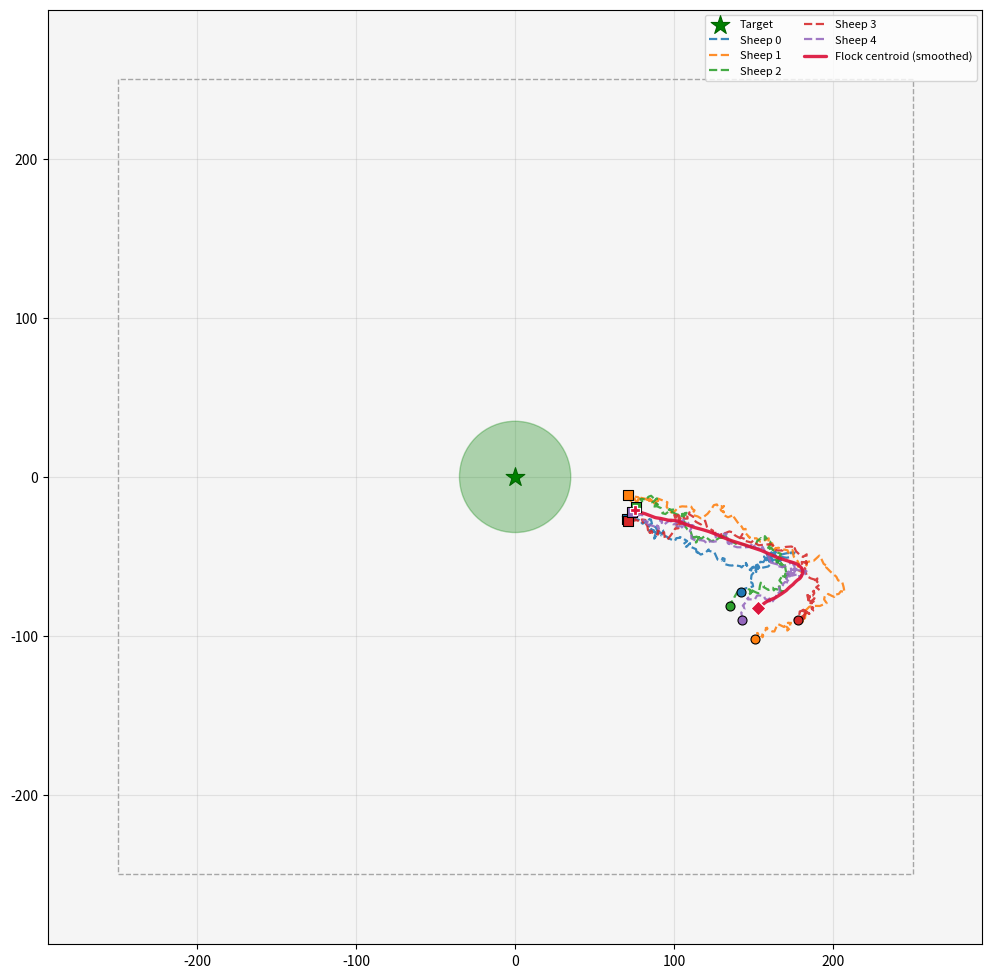
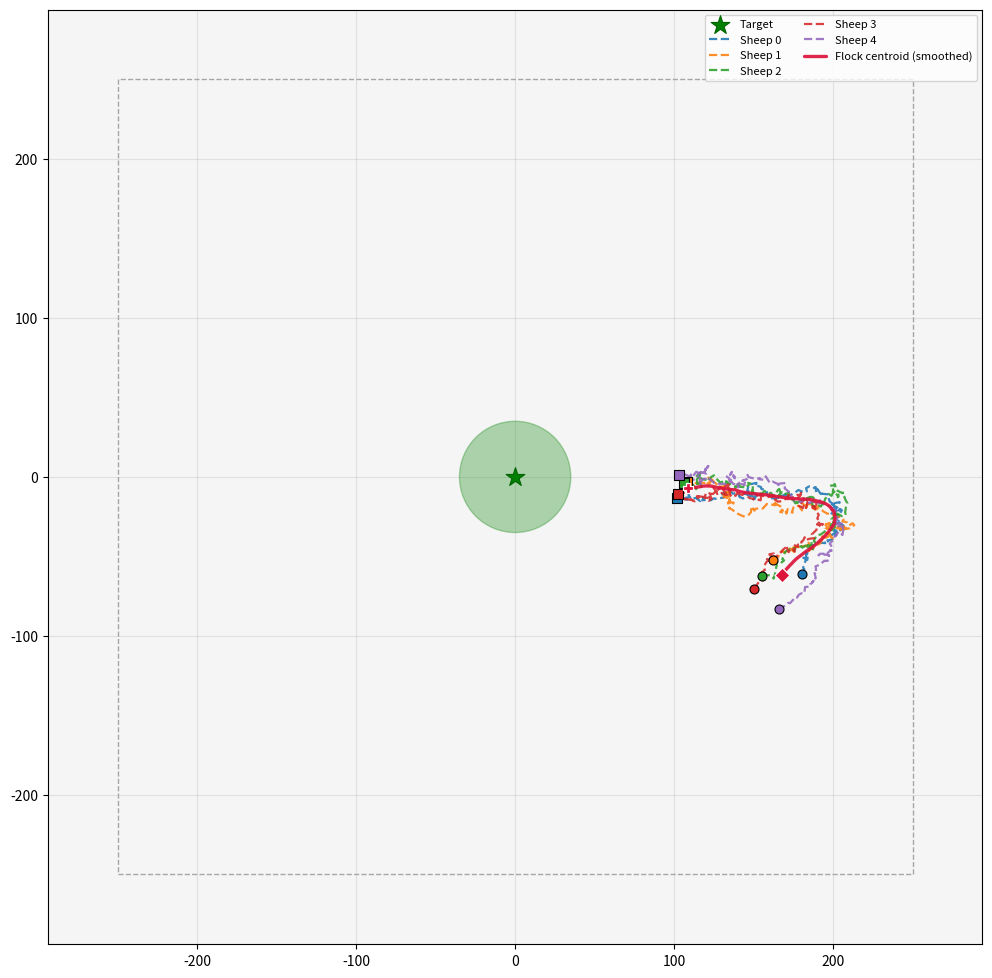
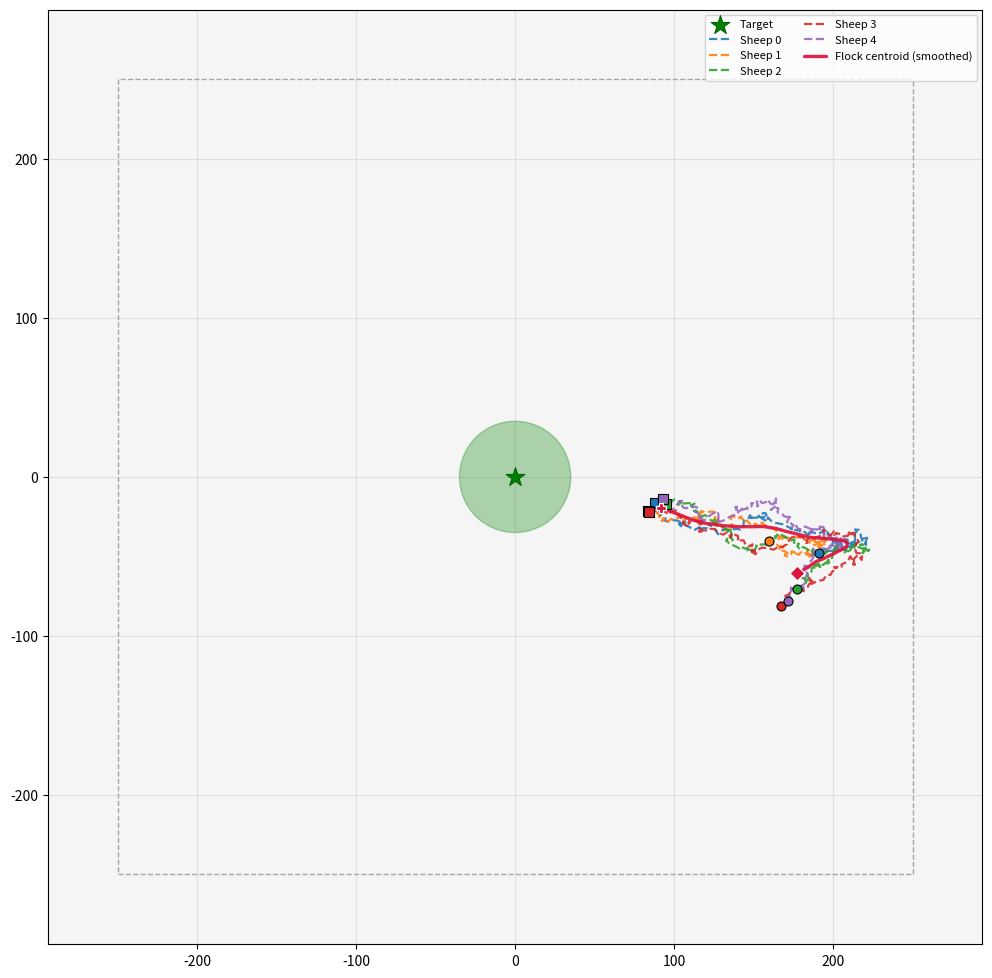
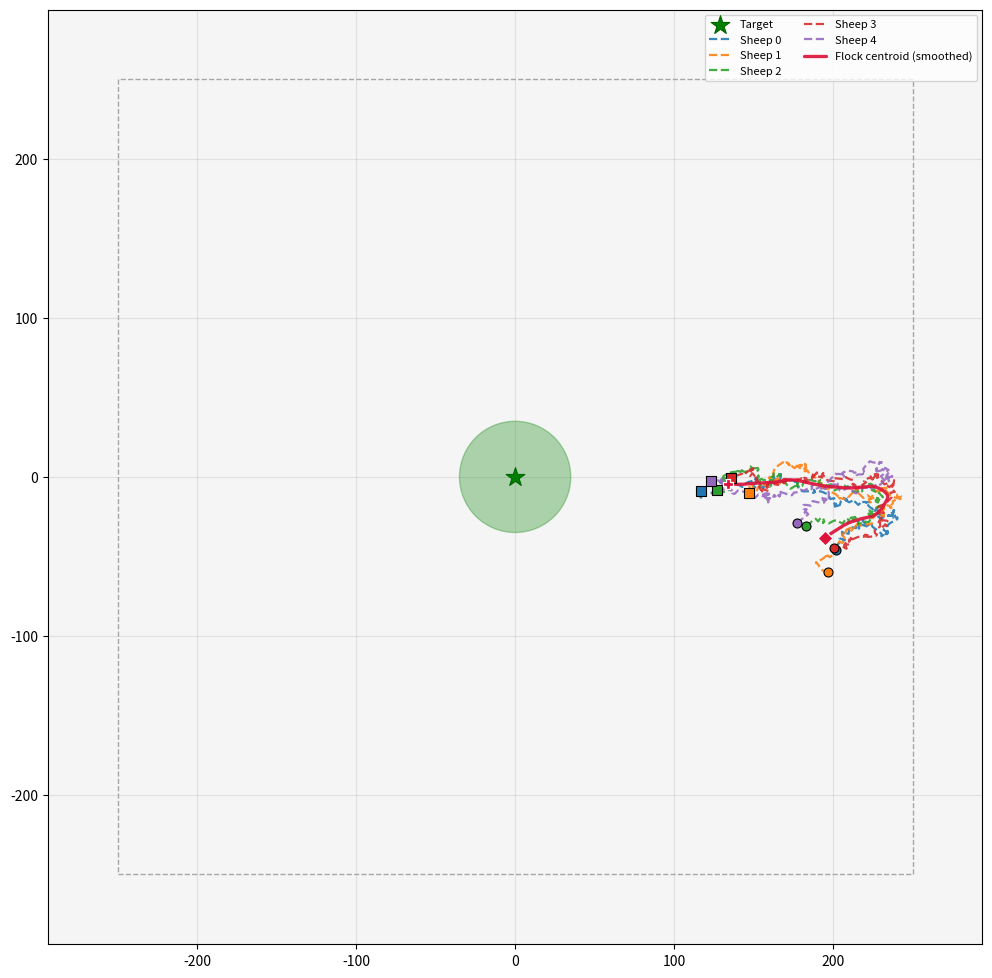

The matplotlib source for these figures, in order:
#!/usr/bin/env python3
"""
生成「擦肩而过」效果的合成轨迹 PNG。
特点：羊群刚开始往反方向走，然后折返，最后擦过目标区域但没成功。
"""

from __future__ import annotations

import argparse
import os
import sys

import numpy as np

import matplotlib
matplotlib.use("Agg")
import matplotlib.pyplot as plt
import matplotlib.patches as patches
from matplotlib.ticker import FuncFormatter

VIZ_AXIS_LABEL_DISPLAY_HALF = 250.0


def smooth_xy_traj(xy: np.ndarray, half_window: int | None = None) -> np.ndarray:
    xy = np.asarray(xy, dtype=np.float64)
    t = int(xy.shape[0])
    if t < 3:
        return xy.copy()
    if half_window is None:
        hw = max(1, min(8, max(1, t // 8)))
    else:
        hw = max(1, int(half_window))
    hw = min(hw, t // 2)
    out = np.zeros_like(xy)
    for i in range(t):
        lo, hi = max(0, i - hw), min(t, i + hw + 1)
        out[i] = xy[lo:hi].mean(axis=0)
    return out


def axis_scales(world_wx: float, world_wy: float) -> tuple[float, float]:
    half = float(VIZ_AXIS_LABEL_DISPLAY_HALF)
    hx = max(world_wx / 2.0, 1e-9)
    hy = max(world_wy / 2.0, 1e-9)
    return (half / hx, half / hy)


def apply_axis_display_tick_labels(ax, sx: float, sy: float) -> None:
    ax.xaxis.set_major_formatter(FuncFormatter(lambda v, _p, sx=sx: f"{v * sx:g}"))
    ax.yaxis.set_major_formatter(FuncFormatter(lambda v, _p, sy=sy: f"{v * sy:g}"))


def allocate_path(out_dir: str, base: str) -> str:
    path = os.path.join(out_dir, f"{base}.png")
    if not os.path.isfile(path):
        return path
    k = 1
    while True:
        path = os.path.join(out_dir, f"{base}_{k}.png")
        if not os.path.isfile(path):
            return path
        k += 1


def synthetic_near_miss_trajectory(
    rng: np.random.Generator,
    num_steps: int,
    num_sheep: int,
    target: np.ndarray,
    *,
    variant: int,
) -> np.ndarray:
    """
    合成轨迹：
    1. 先往反方向（远离目标）走一段
    2. 然后折返
    3. 朝着目标前进
    4. 最后擦过目标但没成功进去
    """
    pos = np.zeros((num_sheep, 2), dtype=np.float64)
    
    # 初始位置：在右下方
    start_x = 160.0 + variant * 8.0
    start_y = -80.0 + variant * 12.0
    
    for i in range(num_sheep):
        angle = rng.uniform(0.0, 2.0 * np.pi)
        radius = rng.uniform(12.0, 28.0)
        pos[i] = [
            start_x + np.cos(angle) * radius,
            start_y + np.sin(angle) * radius
        ]
    
    buf = [pos.copy()]
    tgt = np.asarray(target, dtype=np.float64).reshape(2)
    
    phase_shift = variant * 0.3
    
    for t in range(1, num_steps):
        com = pos.mean(axis=0)
        progress = t / num_steps
        
        # 分阶段移动
        if t < num_steps * 0.25:
            # 第一阶段：往反方向走（右下方）
            away_dir = np.array([0.8, 0.6])  # 反方向向量
            movement = away_dir * (1.2 - progress * 2.0)
        elif t < num_steps * 0.45:
            # 第二阶段：折返并转向
            turn_factor = (t - num_steps * 0.25) / (num_steps * 0.20)
            # 逐渐从反方向转向目标方向
            to_target = tgt - com
            dir_to_target = to_target / (np.linalg.norm(to_target) + 1e-6)
            movement = away_dir * (1.0 - turn_factor) + dir_to_target * turn_factor * 1.5
        elif t < num_steps * 0.85:
            # 第三阶段：朝着目标前进
            to_target = tgt - com
            dir_to_target = to_target / (np.linalg.norm(to_target) + 1e-6)
            # 添加一些波动
            wobble = np.array([
                np.sin(t * 0.15 + phase_shift) * 0.4,
                np.cos(t * 0.12 + phase_shift) * 0.3
            ])
            movement = dir_to_target * (1.0 + 0.3 * np.sin(t * 0.08)) + wobble * 0.3
        else:
            # 第四阶段：擦过目标但不停留
            to_target = tgt - com
            distance = np.linalg.norm(to_target)
            if distance > 40:
                dir_to_target = to_target / (distance + 1e-6)
                movement = dir_to_target * 0.8
            else:
                # 擦过目标后，继续向外侧偏移
                perp_dir = np.array([-to_target[1], to_target[0]]) / (distance + 1e-6)
                movement = perp_dir * 1.2 + dir_to_target * 0.3
        
        # 凝聚力：保持羊群紧凑
        for i in range(num_sheep):
            pos[i] += (com - pos[i]) * 0.022
        
        # 群体移动
        pos += movement
        
        # 添加一些随机性
        pos += rng.normal(0, 1.5, pos.shape)
        
        # 控制扩散范围
        for i in range(num_sheep):
            v = pos[i] - com
            nv = np.linalg.norm(v) + 1e-3
            if nv > 28.0:
                pos[i] -= (v / nv) * 0.6
        
        buf.append(pos.copy())
    
    return np.stack(buf, axis=0)


def _square_limits_around_data(
    traj: np.ndarray,
    target: np.ndarray,
    world_wx: float,
    world_wy: float,
) -> tuple[tuple[float, float], tuple[float, float]]:
    hx, hy = world_wx / 2.0, world_wy / 2.0
    tx, ty = float(target[0]), float(target[1])
    tr = 5.0
    xs = np.concatenate(
        [
            traj[..., 0].ravel(),
            np.asarray([tx, tx - tr, tx + tr, -hx, hx, -hx, hx], dtype=np.float64),
        ]
    )
    ys = np.concatenate(
        [
            traj[..., 1].ravel(),
            np.asarray([ty, ty - tr, ty + tr, -hy, hy, hy, -hy], dtype=np.float64),
        ]
    )
    span = max(float(xs.max() - xs.min()), float(ys.max() - ys.min()), 1e-3)
    pad = span * 0.08 + 4.0
    cx = 0.5 * (float(xs.min() + xs.max()))
    cy = 0.5 * (float(ys.min() + ys.max()))
    half = 0.5 * span + pad
    return (cx - half, cx + half), (cy - half, cy + half)


def render_trajectory_png(
    path: str,
    traj: np.ndarray,
    target: np.ndarray,
    world_wx: float,
    world_wy: float,
) -> None:
    (x0, x1), (y0, y1) = _square_limits_around_data(traj, target, world_wx, world_wy)
    sx, sy = axis_scales(world_wx, world_wy)

    fig, ax = plt.subplots(figsize=(10, 10))
    ax.set_xlim(x0, x1)
    ax.set_ylim(y0, y1)
    ax.set_aspect("equal")
    ax.set_facecolor("#f5f5f5")

    hx, hy = world_wx / 2.0, world_wy / 2.0
    ax.add_patch(
        patches.Rectangle(
            (-hx, -hy),
            world_wx,
            world_wy,
            fill=False,
            edgecolor="0.65",
            linewidth=1.0,
            linestyle="--",
        )
    )

    ax.add_patch(
        patches.Circle(
            (float(target[0]), float(target[1])),
            35.0,
            color="green",
            alpha=0.3,
            zorder=2,
        )
    )
    ax.scatter(
        float(target[0]),
        float(target[1]),
        c="green",
        s=200,
        marker="*",
        zorder=8,
        edgecolors="darkgreen",
        linewidths=0.8,
        label="Target",
    )

    n_sheep = traj.shape[1]
    _tab = plt.get_cmap("tab10")
    sheep_colors = [_tab(j) for j in range(10)]
    
    for i in range(n_sheep):
        color = sheep_colors[i % len(sheep_colors)]
        ax.plot(
            traj[:, i, 0],
            traj[:, i, 1],
            "--",
            color=color,
            lw=1.6,
            alpha=0.88,
            label=f"Sheep {i}",
            zorder=3,
        )
        ax.scatter(
            traj[0, i, 0],
            traj[0, i, 1],
            color=color,
            s=42,
            marker="o",
            edgecolors="black",
            linewidths=0.8,
            zorder=6,
        )
        ax.scatter(
            traj[-1, i, 0],
            traj[-1, i, 1],
            color=color,
            s=48,
            marker="s",
            edgecolors="black",
            linewidths=0.8,
            zorder=7,
        )

    centroid = np.mean(traj, axis=1)
    centroid_s = smooth_xy_traj(centroid)
    ax.plot(
        centroid_s[:, 0],
        centroid_s[:, 1],
        "-",
        color="crimson",
        lw=2.4,
        alpha=0.92,
        solid_capstyle="round",
        solid_joinstyle="round",
        label="Flock centroid (smoothed)",
        zorder=5,
    )
    ax.scatter(
        centroid_s[0, 0],
        centroid_s[0, 1],
        c="crimson",
        s=58,
        marker="D",
        zorder=8,
        edgecolors="white",
        linewidths=0.9,
    )
    ax.scatter(
        centroid_s[-1, 0],
        centroid_s[-1, 1],
        c="crimson",
        s=62,
        marker="P",
        zorder=8,
        edgecolors="white",
        linewidths=0.9,
    )

    ax.grid(True, alpha=0.3)
    apply_axis_display_tick_labels(ax, sx, sy)
    ax.legend(loc="upper right", fontsize=8, ncol=2)
    fig.tight_layout()
    fig.savefig(path, dpi=150)
    plt.close(fig)


def main() -> int:
    p = argparse.ArgumentParser(description="合成擦肩而过、未成功的轨迹图")
    p.add_argument(
        "--out_dir",
        type=str,
        default="figures/sheep_trajectories",
        help="输出目录（默认 figures/sheep_trajectories）",
    )
    p.add_argument("--num_plots", type=int, default=4, help="生成 PNG 数量")
    p.add_argument("--num_sheep", type=int, default=5, help="羊只数")
    p.add_argument("--num_steps", type=int, default=180, help="轨迹长度（时间步）")
    p.add_argument("--world_wx", type=float, default=500.0)
    p.add_argument("--world_wy", type=float, default=500.0)
    p.add_argument("--seed", type=int, default=20260508, help="随机种子基值")
    args = p.parse_args()

    out_dir = os.path.abspath(args.out_dir)
    os.makedirs(out_dir, exist_ok=True)

    target = np.array([0.0, 0.0], dtype=np.float64)
    stem = "synthetic_near_miss"

    for k in range(int(args.num_plots)):
        rng = np.random.default_rng(int(args.seed) + k * 9973)
        traj = synthetic_near_miss_trajectory(
            rng,
            int(args.num_steps),
            int(args.num_sheep),
            target,
            variant=k,
        )
        base = f"sheep_trajectory_{stem}_ep{k + 1:03d}"
        path = allocate_path(out_dir, base)
        render_trajectory_png(
            path,
            traj,
            target,
            float(args.world_wx),
            float(args.world_wy),
        )
        print(path, flush=True)

    return 0


if __name__ == "__main__":
    sys.exit(main())
